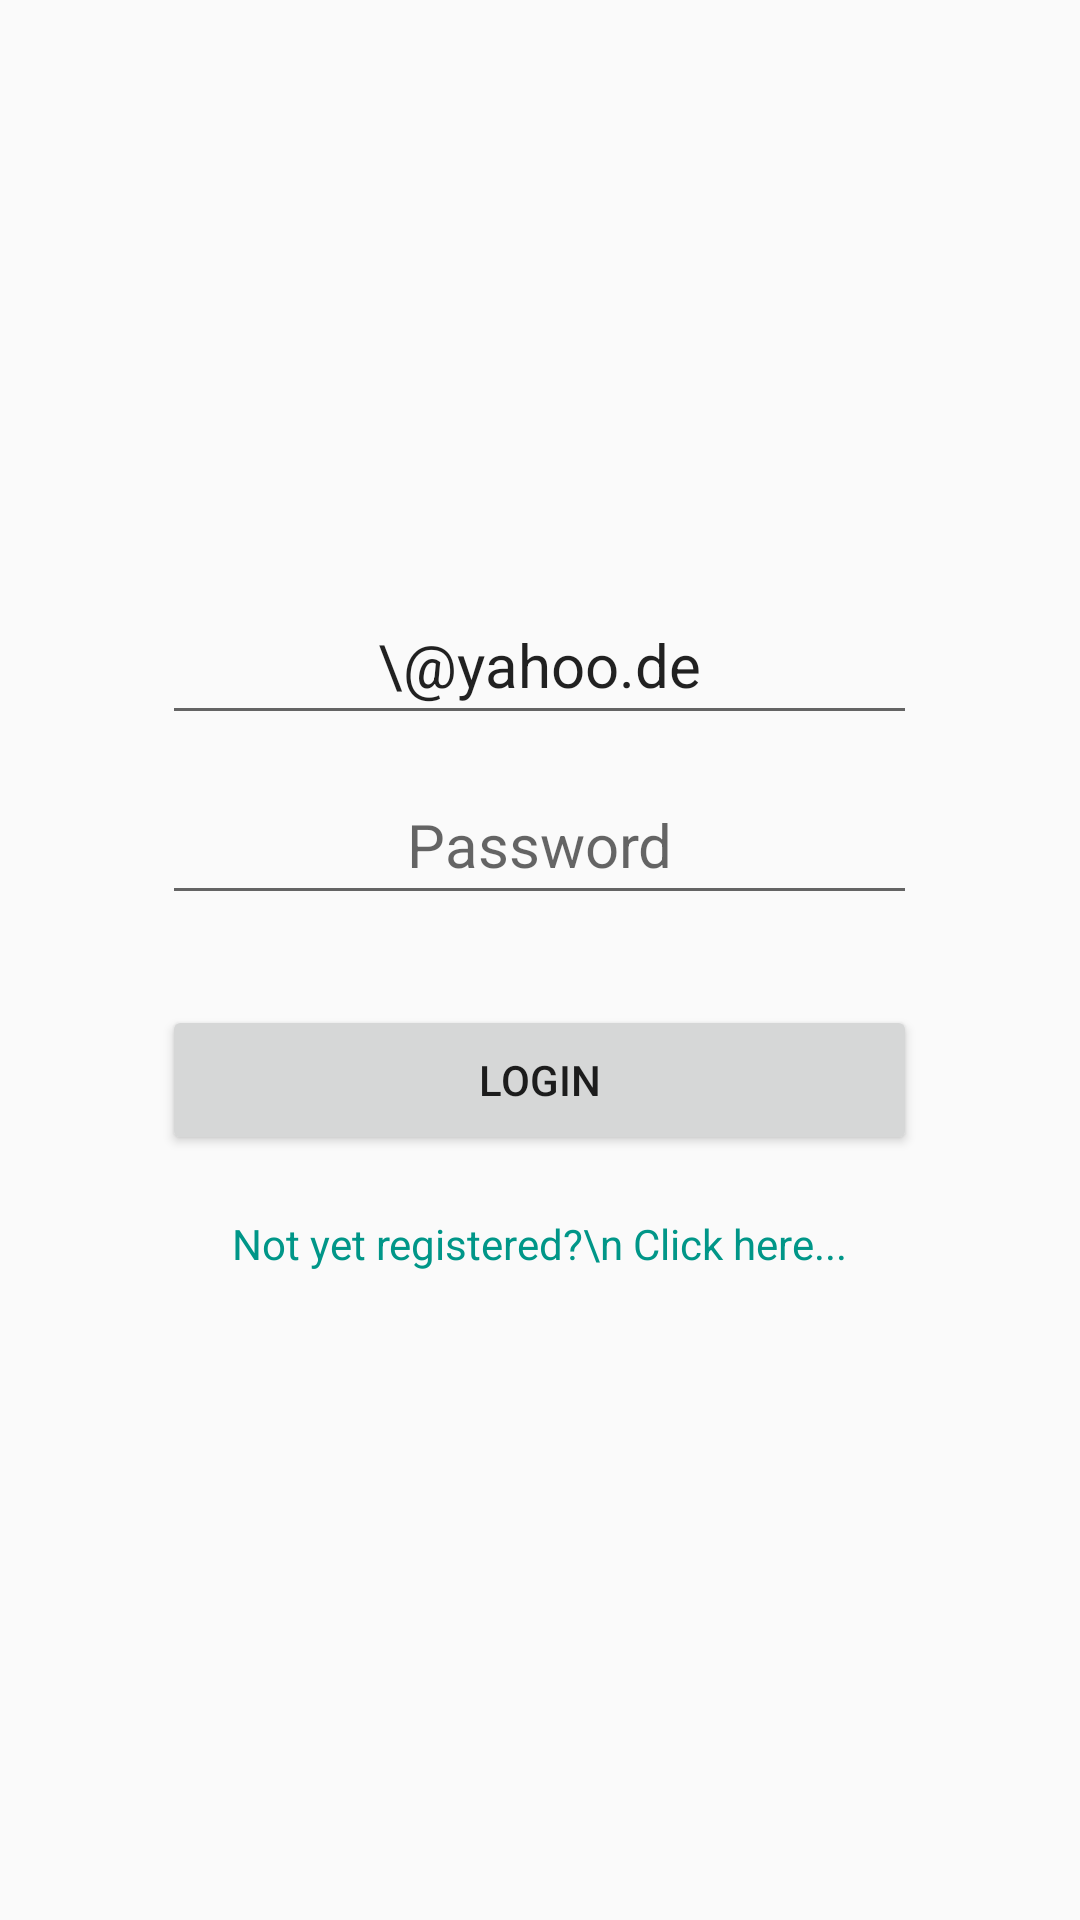

Android layout source for this screen:
<!-- AndroidManifest.xml: application theme AppTheme -->
<!-- res/layout/activity_main.xml -->
<?xml version="1.0" encoding="utf-8"?>
<LinearLayout xmlns:android="http://schemas.android.com/apk/res/android"
    xmlns:app="http://schemas.android.com/apk/res-auto"
    xmlns:tools="http://schemas.android.com/tools"
    android:layout_width="fill_parent"
    android:layout_height="fill_parent"
    tools:context=".LoginActivity">

    <RelativeLayout
        android:layout_width="0dip"
        android:layout_height="fill_parent"
        android:layout_weight="0.15">

    </RelativeLayout>
    <RelativeLayout
        android:layout_width="0dip"
        android:layout_height="fill_parent"
        android:layout_weight="0.70">

        <LinearLayout
            android:layout_width="fill_parent"
            android:layout_height="wrap_content"
            android:layout_centerInParent="true"
            android:orientation="vertical">

            <EditText
                android:id="@+id/EmailField"
                android:layout_width="fill_parent"
                android:layout_height="50dp"
                android:hint="Email"
                android:inputType="textEmailAddress"
                android:textAlignment="center"
                android:text="\@yahoo.de"
                android:textSize="20dp" />

            <EditText
                android:id="@+id/PasswordField"
                android:layout_width="fill_parent"
                android:layout_height="50dp"
                android:layout_marginTop="10dp"
                android:hint="Password"
                android:inputType="textPassword"
                android:textAlignment="center"
                android:textSize="20dp" />

            <Button
                android:id="@+id/RegisterButton"
                android:layout_width="fill_parent"
                android:layout_height="50dp"
                android:text="Login"
                android:layout_marginTop="30dp"/>

            <TextView
                android:id="@+id/LoginView"
                android:layout_width="fill_parent"
                android:layout_height="40dp"
                android:text="Not yet registered?\n Click here..."
                android:layout_marginTop="20dp"
                android:textAlignment="center"
                android:textColor="@color/colorPrimary"
                />
        </LinearLayout>



    </RelativeLayout>
    <RelativeLayout
        android:layout_width="0dip"
        android:layout_height="fill_parent"
        android:layout_weight="0.15">
    </RelativeLayout>

</LinearLayout>
<!-- resources referenced by this layout -->
<resources>
  <color name="colorPrimary">#009688</color>
  <style name="AppTheme" parent="Theme.AppCompat.Light.NoActionBar">
          
          <item name="colorPrimary">@color/colorPrimary</item>
          <item name="colorPrimaryDark">@color/colorPrimaryDark</item>
          <item name="colorAccent">@color/colorAccent</item>
          <item name="android:windowActionBar">false</item>
          <item name="android:windowFullscreen">true</item>
          <item name="android:windowContentOverlay">@null</item>
      </style>
  <color name="colorPrimaryDark">#00574B</color>
  <color name="colorAccent">#D81B60</color>
</resources>
